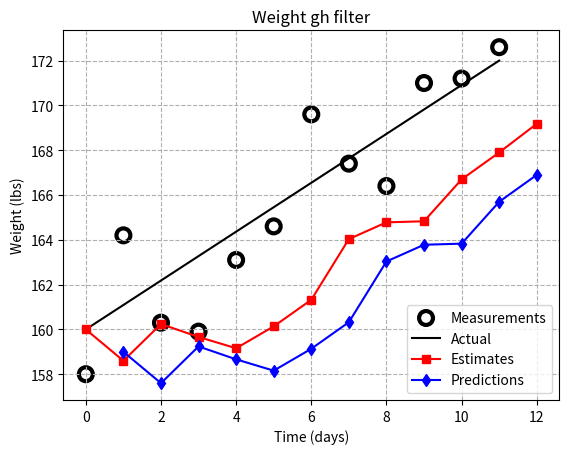

Python code for this plot:
import matplotlib.pyplot as plt
import numpy as np

# Initial guesses
weight = 160.0
gain_rate = -1.0

# Measured weights
weights = [158.0,
           164.2,
           160.3,
           159.9,
           163.1,
           164.6,
           169.6,
           167.4,
           166.4,
           171.0,
           171.2,
           172.6]
t = [x for x in range(len(weights))]

time_step = 1.0
weight_scale = 4.0/10
gain_scale = 1.0/3
estimates = [weight]
predictions = []

# z is a measurement
for z in weights:
    # prediction step
    weight = weight + gain_rate*time_step
    predictions.append(weight)

    # update step
    # residual = measurement - prediction
    residual = z - weight

    gain_rate = -1#gain_rate + gain_scale * (residual/time_step)
    weight = weight + weight_scale * residual

    estimates.append(weight)

# lazy
t_est = [x for x in range(len(estimates))]
t_pred = [x for x in range(len(estimates))]
del(t_pred[0])

plt.scatter(t, weights, s=100, linewidth=3, facecolors='none', edgecolors='k',
        label="Measurements")
plt.plot([t[0],t[-1]],[160, 172], 'k', label="Actual")
plt.plot(t_est, estimates, 'rs-', label="Estimates")
plt.plot(t_pred, predictions, 'bd-', label="Predictions")
plt.grid(linestyle="--")
plt.xlabel("Time (days)")
plt.ylabel("Weight (lbs)")

plt.title("Weight gh filter")
plt.legend(loc="lower right")

plt.show()
